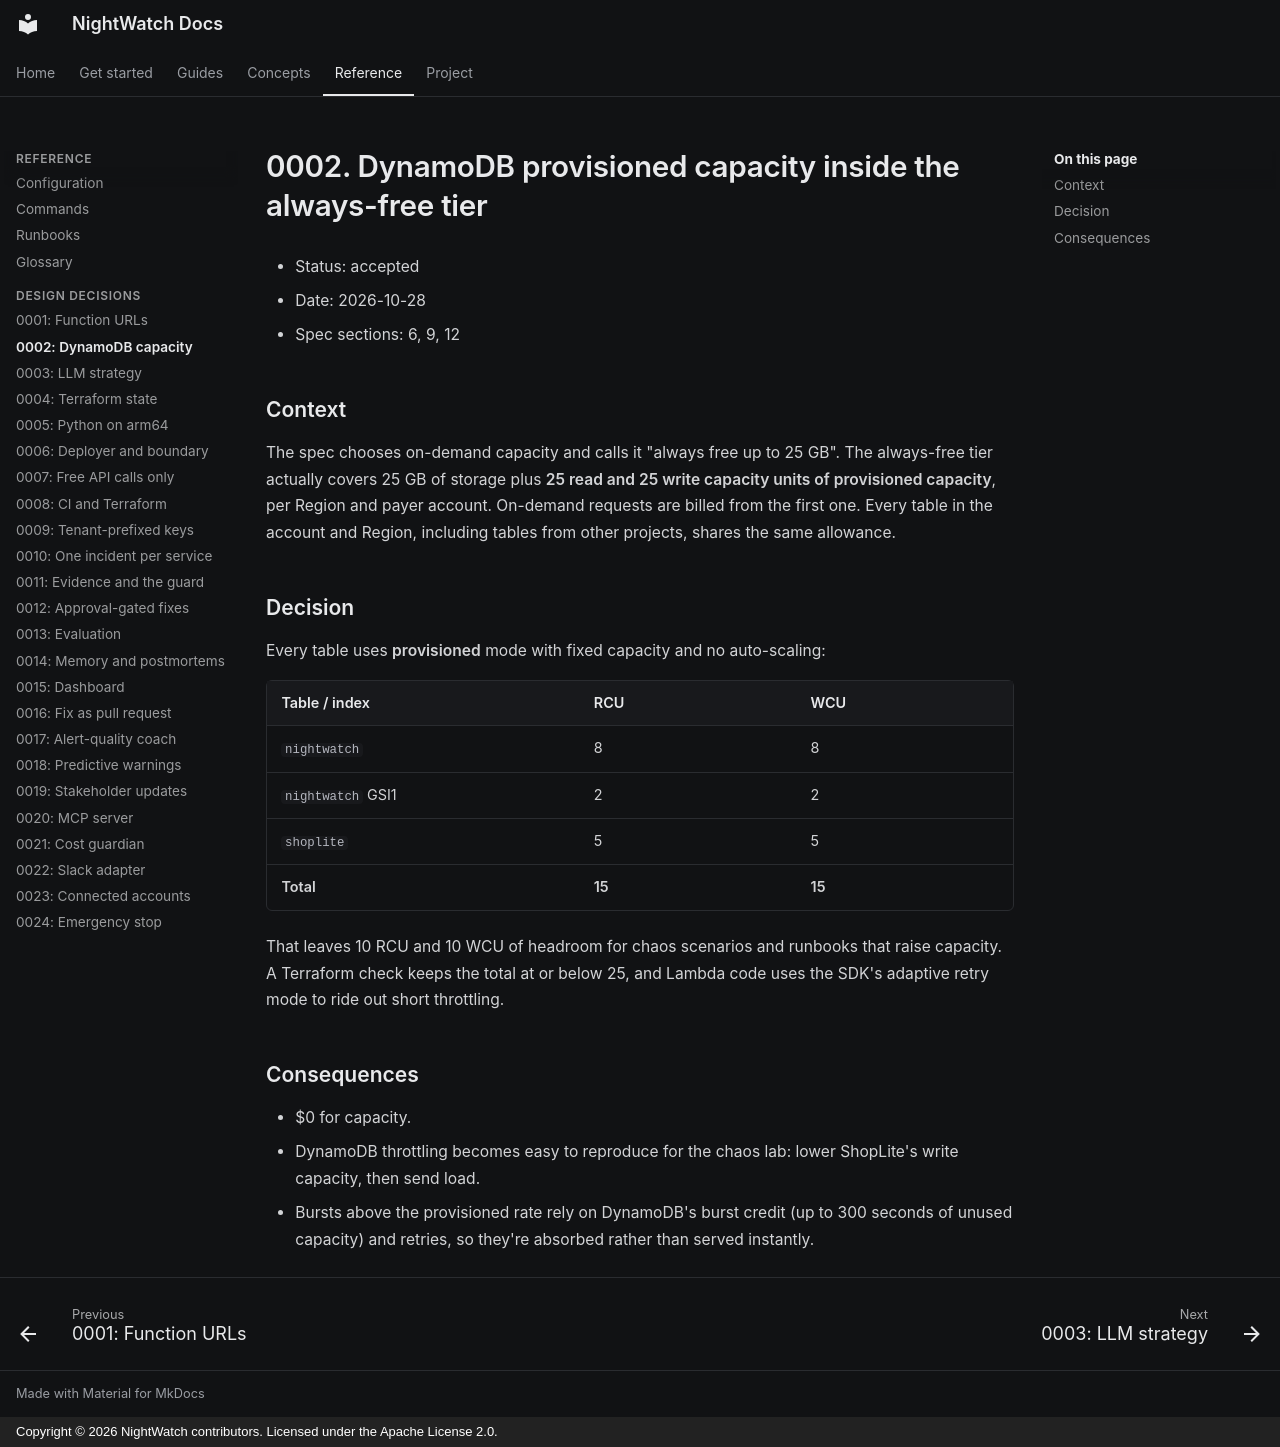

repository: RaagulGananathan13/nightwatch · page: decisions/0002-dynamodb-provisioned-capacity/index.html · generator: mkdocs · copyright: Copyright © 2026 NightWatch contributors. Licensed under the Apache License 2.0.

# 0002. DynamoDB provisioned capacity inside the always-free tier

- Status: accepted
- Date: 2026-10-28
- Spec sections: 6, 9, 12

## Context

The spec chooses on-demand capacity and calls it "always free up to 25 GB". The always-free
tier actually covers 25 GB of storage plus **25 read and 25 write capacity units of provisioned
capacity**, per Region and payer account. On-demand requests are billed from the first one. Every
table in the account and Region, including tables from other projects, shares the same allowance.

## Decision

Every table uses **provisioned** mode with fixed capacity and no auto-scaling:

| Table / index | RCU | WCU |
|---|---|---|
| `nightwatch` | 8 | 8 |
| `nightwatch` GSI1 | 2 | 2 |
| `shoplite` | 5 | 5 |
| **Total** | **15** | **15** |

That leaves 10 RCU and 10 WCU of headroom for chaos scenarios and runbooks that raise
capacity. A Terraform check keeps the total at or below 25, and Lambda code uses the SDK's
adaptive retry mode to ride out short throttling.

## Consequences

- $0 for capacity.
- DynamoDB throttling becomes easy to reproduce for the chaos lab: lower ShopLite's write
  capacity, then send load.
- Bursts above the provisioned rate rely on DynamoDB's burst credit (up to 300 seconds of unused
  capacity) and retries, so they're absorbed rather than served instantly.
